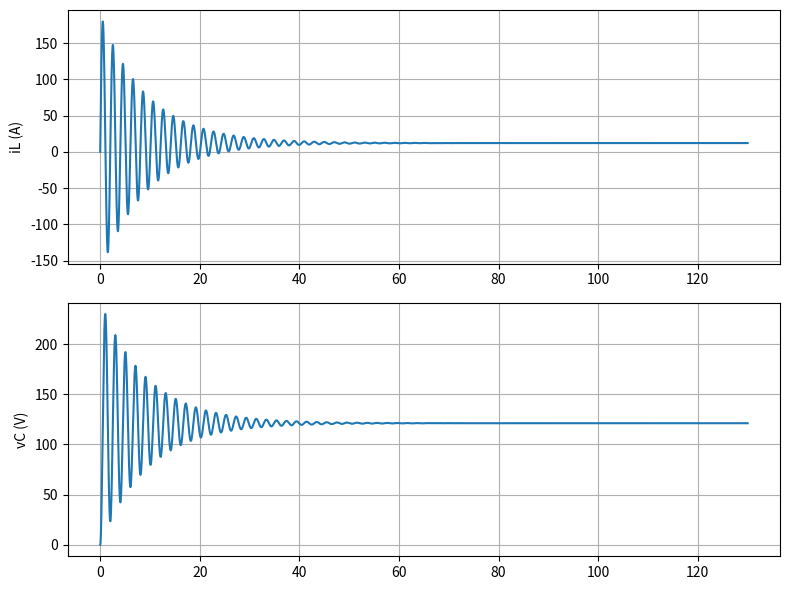

This figure's Python source:
import numpy as np
import matplotlib.pyplot as plt

# Parameters
Vin = 325
n = 1.13
L = 220e-6
C = 470e-6
R = 10
Lm = 2e-3

D = 0.33          # average duty

dt = 100e-9

t_start = 0
t_end = t_start + 130e-3

steps = int(t_end/dt)

# states
iL = 0
vC = 0
im = 0

# storage
t_arr=[]
iL_arr=[]
vC_arr=[]
im_arr=[]
proc = 1

for k in range(steps):

    t = k*dt

    # LARGE SIGNAL AVERAGED MODEL

    diL = (D*n*Vin - vC)/L

    dvC = (iL - vC/R)/C

    dim = ((2*D-1)*Vin)/Lm

    # Euler
    iL += diL*dt
    vC += dvC*dt
    im += dim*dt


    # store
    if t >= t_start:
        t_arr.append(t*1000)
        iL_arr.append(iL)
        vC_arr.append(vC)
        im_arr.append(im)
    
    if k % (int(steps / 100)) == 0:
        print(f"{proc}%")
        proc += 1

# Plot
plt.figure(figsize=(8,6))

plt.subplot(211)
plt.plot(t_arr,iL_arr)
plt.ylabel("iL (A)")
plt.grid()

plt.subplot(212)
plt.plot(t_arr,vC_arr)
plt.ylabel("vC (V)")
plt.grid()

#plt.subplot(313)
#plt.plot(t_arr,im_arr)
#plt.ylabel("im (A)")
#plt.xlabel("ms")
#plt.grid()

plt.tight_layout()
plt.show()
